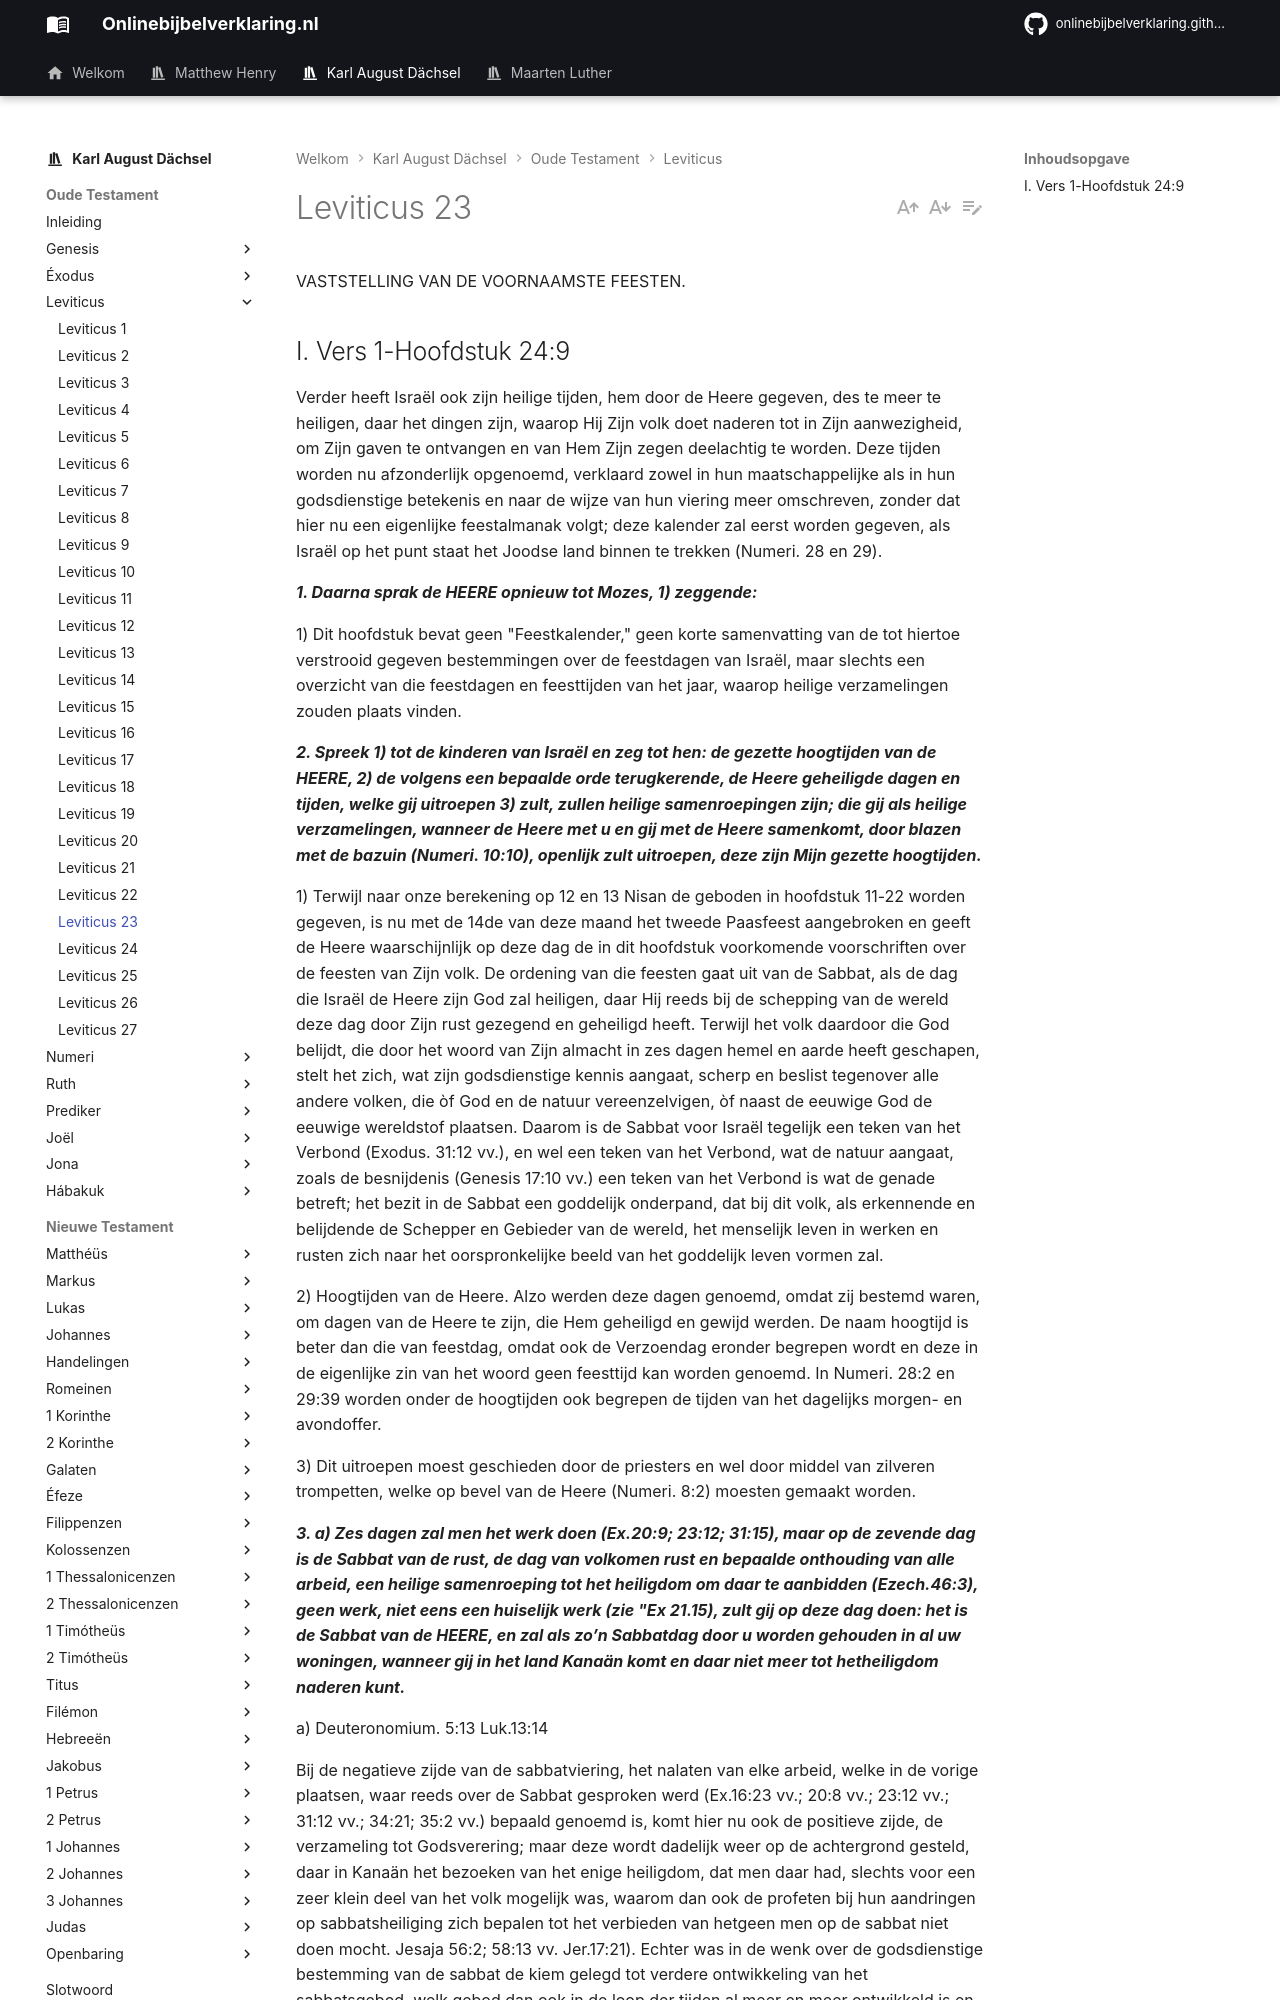

repository: onlinebijbelverklaring/dev-preview · page: karlaugustdachsel/Leviticus/Leviticus23/index.html · generator: mkdocs

VASTSTELLING VAN DE VOORNAAMSTE FEESTEN.

## I. Vers 1-Hoofdstuk 24:9
Verder heeft Israël ook zijn heilige tijden, hem door de Heere gegeven, des te meer te heiligen, daar het dingen zijn, waarop Hij Zijn volk doet naderen tot in Zijn aanwezigheid, om Zijn gaven te ontvangen en van Hem Zijn zegen deelachtig te worden. Deze tijden worden nu afzonderlijk opgenoemd, verklaard zowel in hun maatschappelijke als in hun godsdienstige betekenis en naar de wijze van hun viering meer omschreven, zonder dat hier nu een eigenlijke feestalmanak volgt; deze kalender zal eerst worden gegeven, als Israël op het punt staat het Joodse land binnen te trekken (Numeri. 28 en 29).

***1. Daarna sprak de HEERE opnieuw tot Mozes, 1) zeggende:***

1) Dit hoofdstuk bevat geen "Feestkalender," geen korte samenvatting van de tot hiertoe verstrooid gegeven bestemmingen over de feestdagen van Israël, maar slechts een overzicht van die feestdagen en feesttijden van het jaar, waarop heilige verzamelingen zouden plaats vinden.

***2. Spreek 1) tot de kinderen van Israël en zeg tot hen: de gezette hoogtijden van de HEERE, 2) de volgens een bepaalde orde terugkerende, de Heere geheiligde dagen en tijden, welke gij uitroepen 3) zult, zullen heilige samenroepingen zijn; die gij als heilige verzamelingen, wanneer de Heere met u en gij met de Heere samenkomt, door blazen met de bazuin (Numeri. 10:10), openlijk zult uitroepen, deze zijn Mijn gezette hoogtijden.***

1) Terwijl naar onze berekening op 12 en 13 Nisan de geboden in hoofdstuk 11-22 worden gegeven, is nu met de 14de van deze maand het tweede Paasfeest aangebroken en geeft de Heere waarschijnlijk op deze dag de in dit hoofdstuk voorkomende voorschriften over de feesten van Zijn volk. De ordening van die feesten gaat uit van de Sabbat, als de dag die Israël de Heere zijn God zal heiligen, daar Hij reeds bij de schepping van de wereld deze dag door Zijn rust gezegend en geheiligd heeft. Terwijl het volk daardoor die God belijdt, die door het woord van Zijn almacht in zes dagen hemel en aarde heeft geschapen, stelt het zich, wat zijn godsdienstige kennis aangaat, scherp en beslist tegenover alle andere volken, die òf God en de natuur vereenzelvigen, òf naast de eeuwige God de eeuwige wereldstof plaatsen. Daarom is de Sabbat voor Israël tegelijk een teken van het Verbond (Exodus. 31:12 vv.), en wel een teken van het Verbond, wat de natuur aangaat, zoals de besnijdenis (Genesis 17:10 vv.) een teken van het Verbond is wat de genade betreft; het bezit in de Sabbat een goddelijk onderpand, dat bij dit volk, als erkennende en belijdende de Schepper en Gebieder van de wereld, het menselijk leven in werken en rusten zich naar het oorspronkelijke beeld van het goddelijk leven vormen zal.

2) Hoogtijden van de Heere. Alzo werden deze dagen genoemd, omdat zij bestemd waren, om dagen van de Heere te zijn, die Hem geheiligd en gewijd werden. De naam hoogtijd is beter dan die van feestdag, omdat ook de Verzoendag eronder begrepen wordt en deze in de eigenlijke zin van het woord geen feesttijd kan worden genoemd. In Numeri. 28:2 en 29:39 worden onder de hoogtijden ook begrepen de tijden van het dagelijks morgen- en avondoffer.

3) Dit uitroepen moest geschieden door de priesters en wel door middel van zilveren trompetten, welke op bevel van de Heere (Numeri. 8:2) moesten gemaakt worden.

***3. a) Zes dagen zal men het werk doen (Ex.20:9; 23:12; 31:15), maar op de zevende dag is de Sabbat van de rust, de dag van volkomen rust en bepaalde onthouding van alle arbeid, een heilige samenroeping tot het heiligdom om daar te aanbidden (Ezech.46:3), geen werk, niet eens een huiselijk werk (zie "Ex 21.15), zult gij op deze dag doen: het is de Sabbat van de HEERE, en zal als zo’n Sabbatdag door u worden gehouden in al uw woningen, wanneer gij in het land Kanaän komt en daar niet meer tot hetheiligdom naderen kunt.***

a) Deuteronomium. 5:13 Luk.13:14
